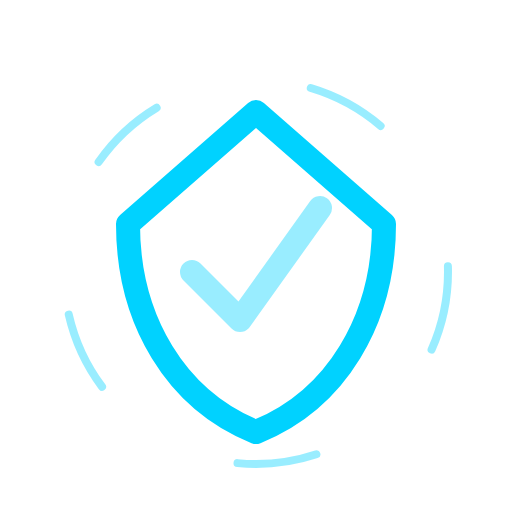
t = 0.00 s
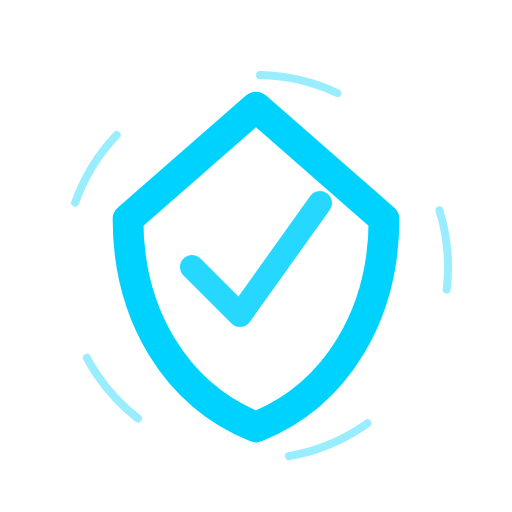
t = 1.25 s
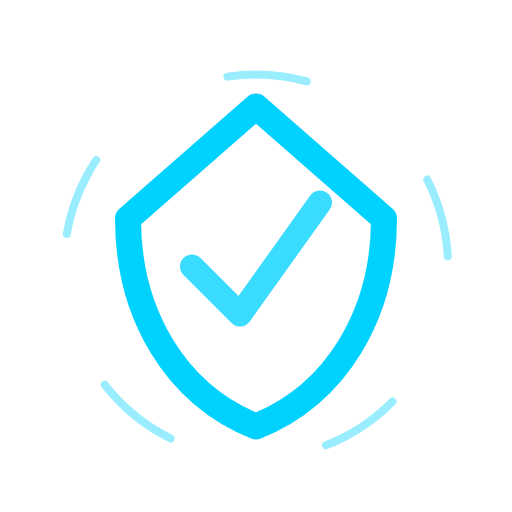
t = 2.63 s
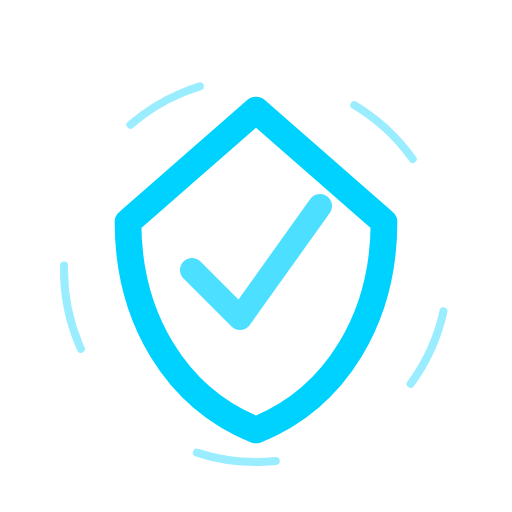
t = 3.50 s
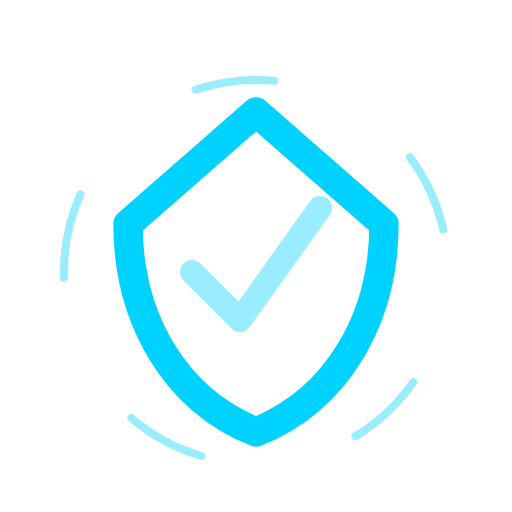
t = 4.00 s
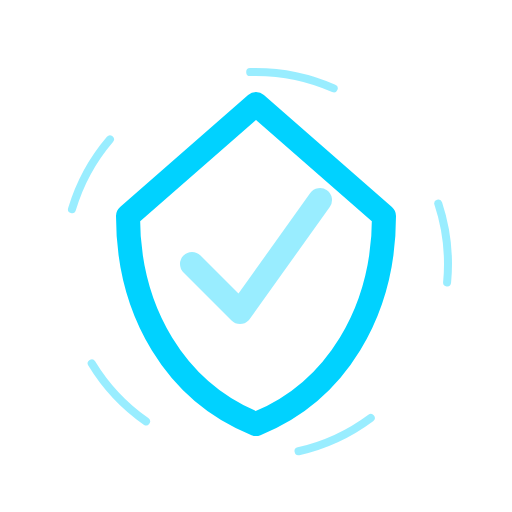
t = 6.00 s

The animated SVG that drew these frames (rendered in a browser with its animation timeline set to each time). Animation: 4 SMIL elements (animate=2,animateTransform=2); one cycle of 8.00 s, repeats indefinitely.

<svg width="64" height="64" viewBox="0 0 64 64" xmlns="http://www.w3.org/2000/svg">
  <!-- Asset 2: Escrow Locked Animated (BLUE VERSION) -->
  <g fill="none" stroke="#00d2ff" stroke-width="3" stroke-linecap="round" stroke-linejoin="round" transform="translate(12, 10)">
    
    <!-- Shield Symbol -->
    <path d="M20 44 C10 40 4 30 4 18 L20 4 L36 18 C36 30 30 40 20 44 Z">
      <animate attributeName="stroke-width" values="3; 4; 3" dur="3s" repeatCount="indefinite" />
    </path>
    
    <!-- Central Verification Check -->
    <path d="M12 24 L18 30 L28 16" opacity="0.8">
       <animate attributeName="opacity" values="0.4; 1; 0.4" dur="2s" repeatCount="indefinite" />
    </path>

    <!-- Rotating Security Guard Ring -->
    <circle cx="20" cy="24" r="24" stroke-width="1" stroke-dasharray="10 20" opacity="0.4">
       <animateTransform attributeName="transform" type="rotate" from="0 20 24" to="360 20 24" dur="8s" repeatCount="indefinite" />
    </circle>

    <!-- Global Floating -->
    <animateTransform attributeName="transform" type="translate" values="0 0; 0 -1; 0 0" dur="4s" repeatCount="indefinite" additive="sum" />
  </g>
</svg>
